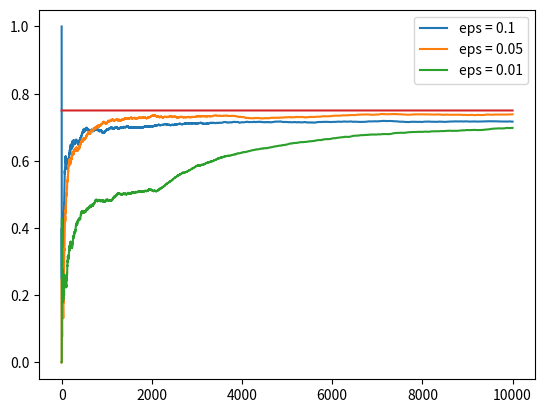

Recreate this plot in Python.
import matplotlib.pyplot as plt
import numpy as np

NUM_TRIALS = 10000
EPS = [0.1, 0.05, 0.01]  # 10% change of exploring
BANDIT_PROBABILITIES = [0.2, 0.5, 0.75]


class Bandit:
    def __init__(self, p):
        self.p = p
        self.p_est = 0
        self.N = 0

    def pull(self):
        w = np.random.random() < self.p
        return w

    def update(self, x):
        self.N += 1
        self.p_est = self.p_est + (1 / self.N) * (x - self.p_est)


def run_experiment(eps):
    bandits = [Bandit(p) for p in BANDIT_PROBABILITIES]
    rewards = np.zeros(NUM_TRIALS)
    num_times_explored = 0
    num_times_exploited = 0
    num_optimal = 0
    optimal_arm = np.argmax([b.p for b in bandits])
    nNumberOfBandits = len(bandits)
    for trial in range(NUM_TRIALS):
        if np.random.random () < eps:
            num_times_explored += 1
            nArmToPull = np.random.randint(len(bandits))
        else:
            num_times_exploited += 1
            nArmToPull = np.argmax([b.p_est for b in bandits])

        if nArmToPull == optimal_arm:
            num_optimal += 1
        # Pull the arm for the bandit with the largest sample mean
        r = bandits[nArmToPull].pull()
        rewards[trial] = r
        bandits[nArmToPull].update(r)
    return bandits, rewards, num_optimal, num_times_explored, num_times_exploited


def print_stuff(bandits, rewards, num_optimal, num_times_explored, num_times_exploited):
    # print mean estimates for each bandit
    for b in bandits:
        print("mean estimate:", b.p_est)

    # print total reward
    print("total reward earned:", rewards.sum())
    print("overall win rate:", rewards.sum() / NUM_TRIALS)
    print("num_times_explored:", num_times_explored)
    print("num_times_exploited:", num_times_exploited)
    print("num times selected optimal bandit:", num_optimal)

    # plot the results
    cumulative_rewards = np.cumsum(rewards)
    win_rates = cumulative_rewards / (np.arange(NUM_TRIALS) + 1)
    return win_rates


if __name__ == "__main__":
    win_rates_eps = np.zeros((3, NUM_TRIALS))
    for idx, eps in enumerate(EPS):
        bandits, rewards, num_optimal, num_times_explored, num_times_exploited = run_experiment(eps)
        c = print_stuff(bandits, rewards, num_optimal, num_times_explored, num_times_exploited)
        win_rates_eps[idx, :] = c

    plt.plot(win_rates_eps[0, :], label='eps = 0.1')
    plt.plot(win_rates_eps[1, :], label='eps = 0.05')
    plt.plot(win_rates_eps[2, :], label='eps = 0.01')
    plt.plot(np.ones(NUM_TRIALS) * np.max(BANDIT_PROBABILITIES))
    plt.legend()
    plt.show()
